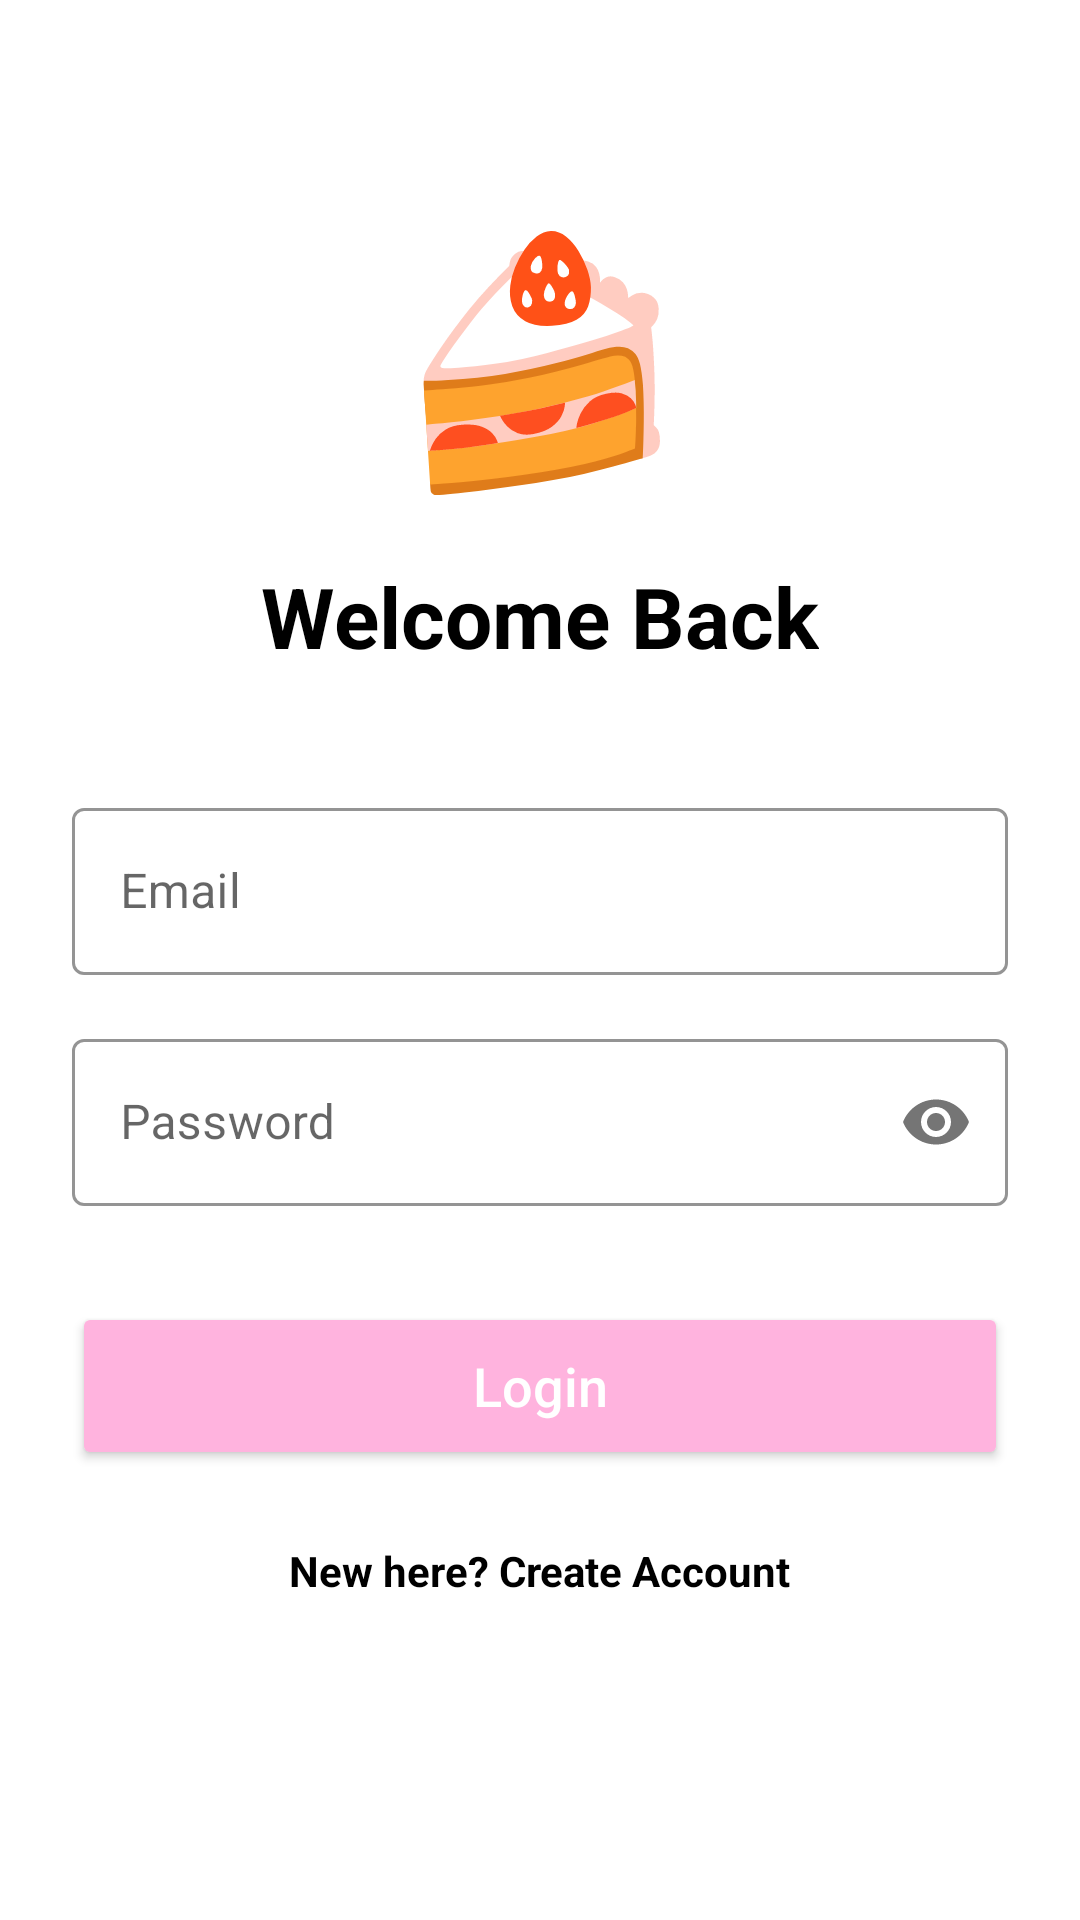

The Android layout XML behind this screen, and the referenced resources:
<!-- AndroidManifest.xml: application theme Theme.Neema_cakery -->
<!-- res/layout/activity_login.xml -->
<?xml version="1.0" encoding="utf-8"?>
<androidx.constraintlayout.widget.ConstraintLayout xmlns:android="http://schemas.android.com/apk/res/android"
    xmlns:app="http://schemas.android.com/apk/res-auto"
    android:layout_width="match_parent"
    android:layout_height="match_parent"
    android:background="@color/white"
    android:padding="24dp">

    <TextView
        android:id="@+id/tvLogoEmoji"
        android:layout_width="wrap_content"
        android:layout_height="wrap_content"
        android:layout_marginTop="40dp"
        android:text="🍰"
        android:textSize="80sp"
        app:layout_constraintEnd_toEndOf="parent"
        app:layout_constraintStart_toStartOf="parent"
        app:layout_constraintTop_toTopOf="parent" />

    <TextView
        android:id="@+id/tvTitle"
        android:layout_width="wrap_content"
        android:layout_height="wrap_content"
        android:layout_marginTop="16dp"
        android:text="Welcome Back"
        android:textColor="@color/black"
        android:textSize="28sp"
        android:textStyle="bold"
        app:layout_constraintEnd_toEndOf="parent"
        app:layout_constraintStart_toStartOf="parent"
        app:layout_constraintTop_toBottomOf="@id/tvLogoEmoji" />

    <com.google.android.material.textfield.TextInputLayout
        android:id="@+id/tilEmail"
        style="@style/Widget.MaterialComponents.TextInputLayout.OutlinedBox"
        android:layout_width="0dp"
        android:layout_height="wrap_content"
        android:layout_marginTop="40dp"
        android:hint="Email"
        app:boxStrokeColor="@color/pink_primary"
        app:hintTextColor="@color/pink_primary"
        app:layout_constraintEnd_toEndOf="parent"
        app:layout_constraintStart_toStartOf="parent"
        app:layout_constraintTop_toBottomOf="@id/tvTitle">

        <com.google.android.material.textfield.TextInputEditText
            android:id="@+id/etEmail"
            android:layout_width="match_parent"
            android:layout_height="wrap_content"
            android:inputType="textEmailAddress" />
    </com.google.android.material.textfield.TextInputLayout>

    <com.google.android.material.textfield.TextInputLayout
        android:id="@+id/tilPassword"
        style="@style/Widget.MaterialComponents.TextInputLayout.OutlinedBox"
        android:layout_width="0dp"
        android:layout_height="wrap_content"
        android:layout_marginTop="16dp"
        android:hint="Password"
        app:boxStrokeColor="@color/pink_primary"
        app:hintTextColor="@color/pink_primary"
        app:passwordToggleEnabled="true"
        app:layout_constraintEnd_toEndOf="parent"
        app:layout_constraintStart_toStartOf="parent"
        app:layout_constraintTop_toBottomOf="@id/tilEmail">

        <com.google.android.material.textfield.TextInputEditText
            android:id="@+id/etPassword"
            android:layout_width="match_parent"
            android:layout_height="wrap_content"
            android:inputType="textPassword" />
    </com.google.android.material.textfield.TextInputLayout>

    <Button
        android:id="@+id/btnLogin"
        android:layout_width="0dp"
        android:layout_height="56dp"
        android:layout_marginTop="32dp"
        android:backgroundTint="@color/pink_primary"
        android:text="Login"
        android:textAllCaps="false"
        android:textColor="@color/white"
        android:textSize="18sp"
        app:cornerRadius="12dp"
        app:layout_constraintEnd_toEndOf="parent"
        app:layout_constraintStart_toStartOf="parent"
        app:layout_constraintTop_toBottomOf="@id/tilPassword" />

    <TextView
        android:id="@+id/tvRegister"
        android:layout_width="wrap_content"
        android:layout_height="wrap_content"
        android:layout_marginTop="24dp"
        android:text="New here? Create Account"
        android:textColor="@color/black"
        android:textStyle="bold"
        app:layout_constraintEnd_toEndOf="parent"
        app:layout_constraintStart_toStartOf="parent"
        app:layout_constraintTop_toBottomOf="@id/btnLogin" />

</androidx.constraintlayout.widget.ConstraintLayout>
<!-- resources referenced by this layout -->
<resources>
  <color name="black">#FF000000</color>
  <color name="pink_primary">#FFB3DE</color>
  <color name="white">#FFFFFFFF</color>
  <style name="Theme.Neema_cakery" parent="Base.Theme.Neema_cakery" />
  <style name="Base.Theme.Neema_cakery" parent="Theme.MaterialComponents.DayNight.NoActionBar">
          
          <item name="colorPrimary">@color/pink_primary</item>
          <item name="colorPrimaryVariant">@color/pink_dark</item>
          <item name="colorOnPrimary">@color/white</item>
          
          <item name="colorSecondary">@color/pink_dark</item>
          <item name="colorSecondaryVariant">@color/pink_dark</item>
          <item name="colorOnSecondary">@color/white</item>
          
          <item name="android:statusBarColor">?attr/colorPrimaryVariant</item>
          
          <item name="android:windowBackground">@color/white</item>
          <item name="android:textColor">@color/black</item>
          <item name="android:textColorPrimary">@color/black</item>
      </style>
  <color name="pink_dark">#FF80AB</color>
</resources>
